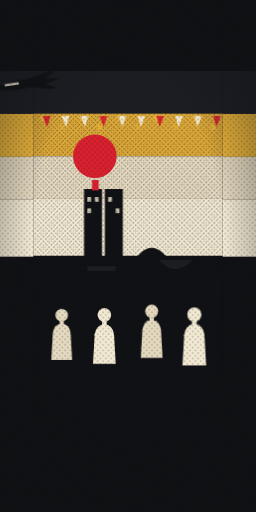
t = 0.00 s
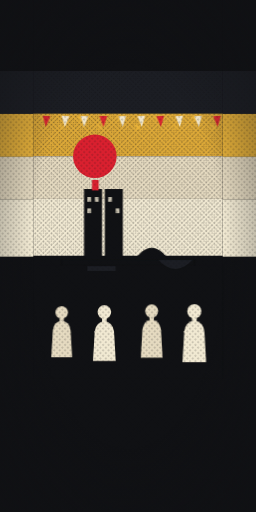
t = 3.15 s
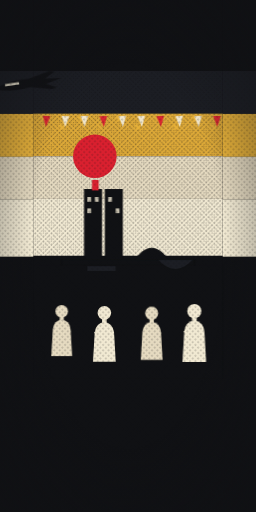
t = 3.59 s
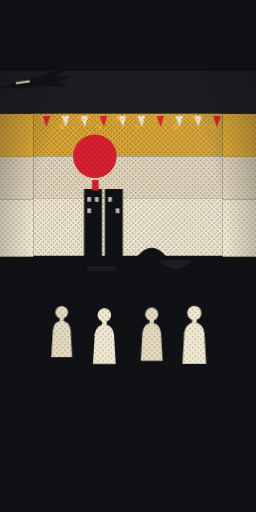
t = 4.03 s
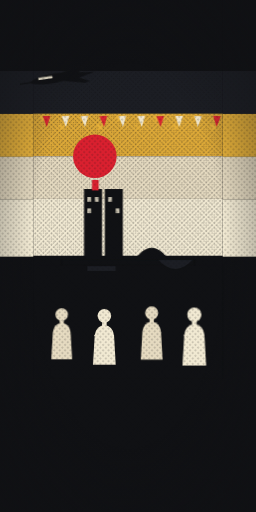
t = 4.46 s
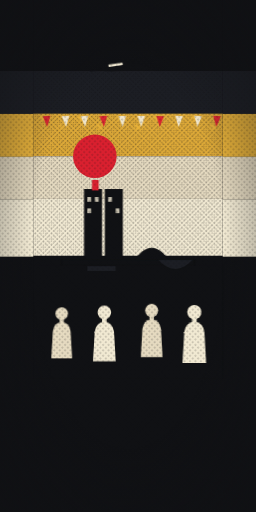
t = 5.34 s

The animated SVG that drew these frames (rendered in a browser with its animation timeline set to each time). Animation: 4 CSS @keyframes rules; one cycle of 6.65 s, repeats indefinitely.

<svg xmlns="http://www.w3.org/2000/svg" viewBox="0 0 400 800" preserveAspectRatio="xMidYMid slice" role="img" aria-label="Brasília ao entardecer com jatinho, bandeirinhas de festa e silhuetas brindando">
<style>
.fb{transform-box:fill-box;transform-origin:center}
@media (prefers-reduced-motion:reduce){*{animation:none!important}}

.s5j{animation:s5j 3.5s ease-in infinite}@keyframes s5j{from{transform:translate(-120px,60px)}to{transform:translate(520px,-60px)}}
.s5b{transform-box:fill-box;transform-origin:50% 0;animation:s5b 2.8s ease-in-out infinite alternate}@keyframes s5b{from{transform:rotate(-4deg)}to{transform:rotate(4deg)}}
.s5t{animation:s5t 2.4s ease-in-out infinite}@keyframes s5t{0%,100%{opacity:1}50%{opacity:.45}}.s5t.b{animation-delay:-.8s}.s5t.c{animation-delay:-1.6s}
.s5h{animation:s5h 1.2s ease-in-out infinite alternate}@keyframes s5h{from{transform:translateY(0)}to{transform:translateY(-8px)}}

</style>
<defs>
<pattern id="ht" width="6" height="6" patternUnits="userSpaceOnUse" patternTransform="rotate(45)"><circle cx="3" cy="3" r="1.3" fill="#101114" opacity=".3"/></pattern>
<radialGradient id="vg" cx=".5" cy=".5" r=".75"><stop offset=".5" stop-color="#101114" stop-opacity="0"/><stop offset="1" stop-color="#101114" stop-opacity=".6"/></radialGradient>
</defs>
<rect width="400" height="800" fill="#101114"/><rect y="111" width="400" height="67" fill="#1c1e24"/><rect y="178" width="400" height="67" fill="#e8b23a"/><rect y="245" width="400" height="67" fill="#e5dac0"/><rect y="312" width="400" height="89" fill="#f1e9d2"/>
<g transform="translate(52 0) scale(.74)"><rect width="400" height="800" fill="#101114"/>
<rect y="150" width="400" height="90" fill="#1c1e24"/><rect y="240" width="400" height="90" fill="#e8b23a" opacity=".95"/><rect y="330" width="400" height="90" fill="#e5dac0"/><rect y="420" width="400" height="120" fill="#f1e9d2"/>
<rect y="150" width="400" height="390" fill="url(#ht)"/>
<circle cx="130" cy="330" r="46" fill="#d9202f"/>
<g class="s5j"><g transform="rotate(-8 100 120)"><path d="M40 120Q60 106 110 108L156 98L168 100L146 112L180 116L146 124L168 134L156 136L112 126Q64 132 40 120Z" fill="#101114"/><path d="M44 120H20" stroke="#101114" stroke-width="3"/><rect x="60" y="112" width="30" height="5" fill="#f1e9d2"/></g></g>
<!-- esplanada -->
<path d="M0 560H400V800H0Z" fill="#101114"/>
<g fill="#101114" stroke="#101114" stroke-width="2"><rect x="108" y="400" width="36" height="160"/><rect x="152" y="400" width="36" height="160"/><path d="M60 560H340V548H60Z"/><path d="M215 548Q250 500 285 548Z"/><path d="M262 548Q300 590 338 548Z" fill="#1c1e24"/></g>
<g fill="#f1e9d2" opacity=".8"><rect x="114" y="416" width="8" height="10"/><rect x="130" y="416" width="8" height="10"/><rect x="114" y="440" width="8" height="10"/><rect x="158" y="416" width="8" height="10"/><rect x="174" y="440" width="8" height="10"/></g>
<rect x="124" y="380" width="14" height="22" fill="#d9202f"/>
<rect x="114" y="562" width="60" height="10" fill="#1c1e24"/>
<circle class="s5t " cx="20" cy="250" r="6" fill="#e8b23a"/><circle class="s5t b" cx="60" cy="268" r="6" fill="#e8b23a"/><circle class="s5t c" cx="100" cy="250" r="6" fill="#e8b23a"/><circle class="s5t " cx="140" cy="268" r="6" fill="#e8b23a"/><circle class="s5t b" cx="180" cy="250" r="6" fill="#e8b23a"/><circle class="s5t c" cx="220" cy="268" r="6" fill="#e8b23a"/><circle class="s5t " cx="260" cy="250" r="6" fill="#e8b23a"/><circle class="s5t b" cx="300" cy="268" r="6" fill="#e8b23a"/><circle class="s5t c" cx="340" cy="250" r="6" fill="#e8b23a"/><circle class="s5t " cx="380" cy="268" r="6" fill="#e8b23a"/><path d="M20 250Q100 280 200 252T380 250" fill="none" stroke="#101114" stroke-width="2" opacity="0"/>
<g transform="translate(0 0)"><g class="s5b" style="animation-delay:0.00s"><path d="M20 245L36 245L28 268Z" fill="#d9202f" opacity=".95" /></g><g class="s5b" style="animation-delay:-0.35s"><path d="M60 245L76 245L68 268Z" fill="#f1e9d2" opacity=".95" /></g><g class="s5b" style="animation-delay:-0.70s"><path d="M100 245L116 245L108 268Z" fill="#f1e9d2" opacity=".95" /></g><g class="s5b" style="animation-delay:-1.05s"><path d="M140 245L156 245L148 268Z" fill="#d9202f" opacity=".95" /></g><g class="s5b" style="animation-delay:-1.40s"><path d="M180 245L196 245L188 268Z" fill="#f1e9d2" opacity=".95" /></g><g class="s5b" style="animation-delay:-1.75s"><path d="M220 245L236 245L228 268Z" fill="#f1e9d2" opacity=".95" /></g><g class="s5b" style="animation-delay:-2.10s"><path d="M260 245L276 245L268 268Z" fill="#d9202f" opacity=".95" /></g><g class="s5b" style="animation-delay:-2.45s"><path d="M300 245L316 245L308 268Z" fill="#f1e9d2" opacity=".95" /></g><g class="s5b" style="animation-delay:-2.80s"><path d="M340 245L356 245L348 268Z" fill="#f1e9d2" opacity=".95" /></g><g class="s5b" style="animation-delay:-3.15s"><path d="M380 245L396 245L388 268Z" fill="#d9202f" opacity=".95" /></g></g>
<g fill="#f1e9d2">
 <g class="s5h"><g transform="translate(60 760) scale(1.1)" fill="#e5dac0"><path d="M-20 0L-17 -52Q-15 -68 0 -70Q15 -68 17 -52L20 0Z"/><rect x="-4" y="-76" width="8" height="8"/><circle cx="0" cy="-86" r="12"/><rect x="14" y="-50" width="4" height="24" transform="rotate(30 14 -50)"/></g></g>
 <g class="s5h" style="animation-delay:-.4s"><g transform="translate(150 770) scale(1.2)" fill="#f1e9d2"><path d="M-20 0L-17 -52Q-15 -68 0 -70Q15 -68 17 -52L20 0Z"/><rect x="-4" y="-76" width="8" height="8"/><circle cx="0" cy="-86" r="12"/><rect x="-18" y="-52" width="4" height="26" transform="rotate(-30 -18 -52)"/></g></g>
 <g class="s5h" style="animation-delay:-.8s"><g transform="translate(250 762) scale(1.15)" fill="#e5dac0"><path d="M-20 0L-17 -52Q-15 -68 0 -70Q15 -68 17 -52L20 0Z"/><rect x="-4" y="-76" width="8" height="8"/><circle cx="0" cy="-86" r="12"/><rect x="14" y="-52" width="4" height="26" transform="rotate(25 14 -52)"/></g></g>
 <g class="s5h" style="animation-delay:-.2s"><g transform="translate(340 772) scale(1.25)" fill="#f1e9d2"><path d="M-20 0L-17 -52Q-15 -68 0 -70Q15 -68 17 -52L20 0Z"/><rect x="-4" y="-76" width="8" height="8"/><circle cx="0" cy="-86" r="12"/><rect x="-18" y="-52" width="4" height="26" transform="rotate(-25 -18 -52)"/></g></g>
</g>
<rect y="560" width="400" height="4" fill="#d9202f" opacity=".0"/>
</g>

<rect width="400" height="800" fill="url(#ht)"/>
<rect width="400" height="800" fill="url(#vg)"/>
</svg>
